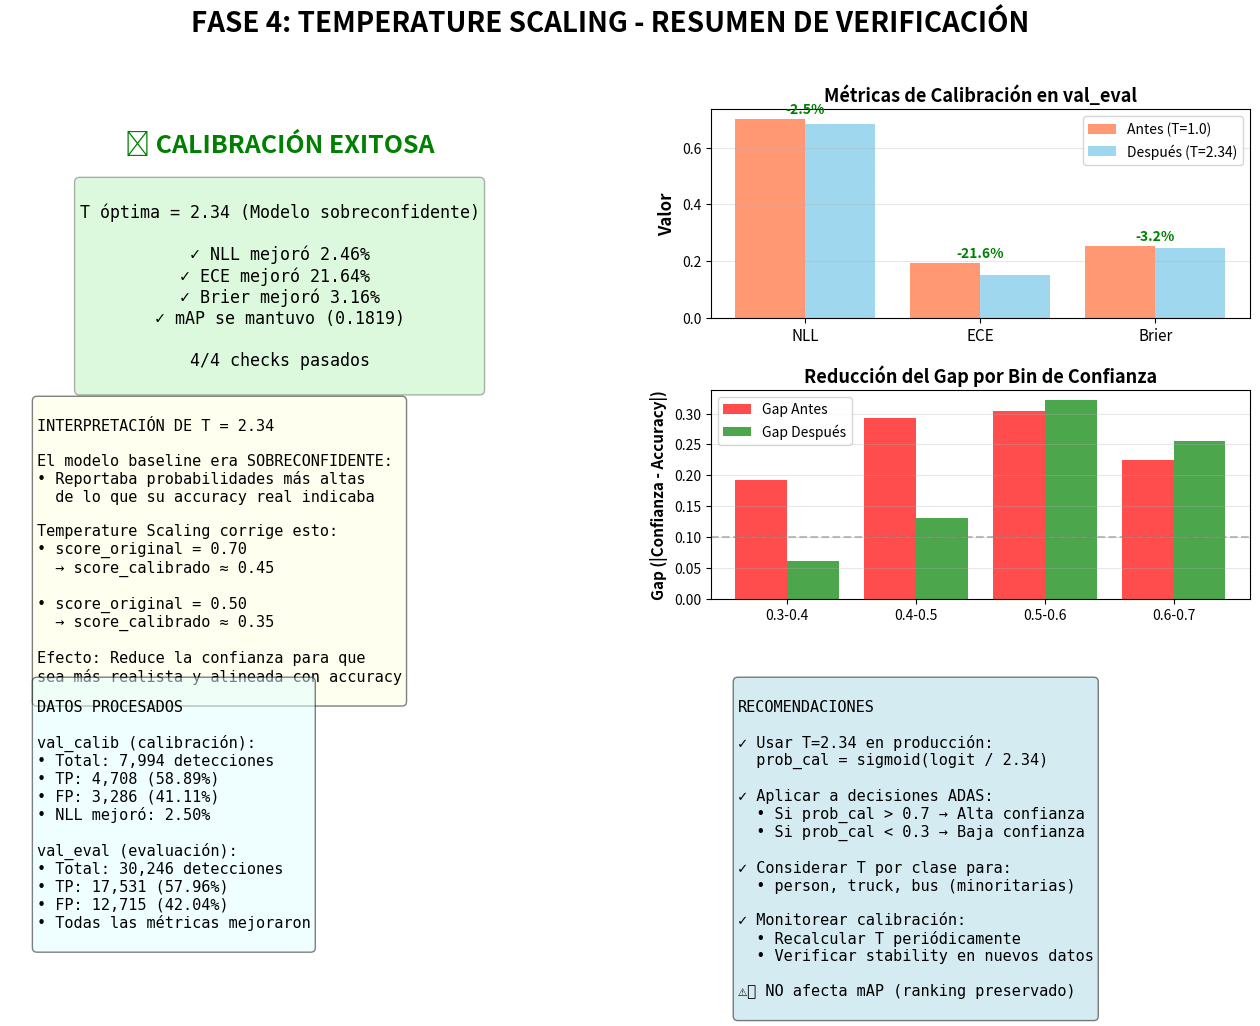

The matplotlib source for this figure: (Note: this script raises an exception after producing the figure.)
import matplotlib.pyplot as plt
import matplotlib.patches as mpatches
from matplotlib.gridspec import GridSpec
import numpy as np

fig = plt.figure(figsize=(16, 10))
gs = GridSpec(3, 2, figure=fig, hspace=0.35, wspace=0.3)

# Título principal
fig.suptitle(
    "FASE 4: TEMPERATURE SCALING - RESUMEN DE VERIFICACIÓN",
    fontsize=20,
    fontweight="bold",
    y=0.98,
)

# 1. Estado general (top izquierda)
ax1 = fig.add_subplot(gs[0, 0])
ax1.axis("off")
ax1.text(
    0.5,
    0.9,
    "✅ CALIBRACIÓN EXITOSA",
    ha="center",
    va="top",
    fontsize=18,
    fontweight="bold",
    color="green",
    transform=ax1.transAxes,
)

status_text = """
T óptima = 2.34 (Modelo sobreconfidente)

✓ NLL mejoró 2.46%
✓ ECE mejoró 21.64% 
✓ Brier mejoró 3.16%
✓ mAP se mantuvo (0.1819)

4/4 checks pasados
"""
ax1.text(
    0.5,
    0.65,
    status_text,
    ha="center",
    va="top",
    fontsize=12,
    family="monospace",
    bbox=dict(boxstyle="round", facecolor="lightgreen", alpha=0.3),
    transform=ax1.transAxes,
)

# 2. Métricas principales (top derecha)
ax2 = fig.add_subplot(gs[0, 1])
metrics = ["NLL", "ECE", "Brier"]
before = [0.6996, 0.1934, 0.2527]
after = [0.6824, 0.1516, 0.2447]
x = np.arange(len(metrics))

bars1 = ax2.bar(x - 0.2, before, 0.4, label="Antes (T=1.0)", color="coral", alpha=0.8)
bars2 = ax2.bar(
    x + 0.2, after, 0.4, label="Después (T=2.34)", color="skyblue", alpha=0.8
)

ax2.set_ylabel("Valor", fontsize=12, fontweight="bold")
ax2.set_title("Métricas de Calibración en val_eval", fontsize=13, fontweight="bold")
ax2.set_xticks(x)
ax2.set_xticklabels(metrics, fontsize=11)
ax2.legend(fontsize=10)
ax2.grid(alpha=0.3, axis="y")

# Añadir valores encima de las barras
for i, (b, a) in enumerate(zip(before, after)):
    improvement = ((b - a) / b) * 100
    ax2.text(
        i,
        max(b, a) + 0.02,
        f"-{improvement:.1f}%",
        ha="center",
        fontsize=10,
        fontweight="bold",
        color="green",
    )

# 3. Interpretación de T (medio izquierda)
ax3 = fig.add_subplot(gs[1, 0])
ax3.axis("off")

interpretation = """
INTERPRETACIÓN DE T = 2.34

El modelo baseline era SOBRECONFIDENTE:
• Reportaba probabilidades más altas
  de lo que su accuracy real indicaba
  
Temperature Scaling corrige esto:
• score_original = 0.70
  → score_calibrado ≈ 0.45
  
• score_original = 0.50
  → score_calibrado ≈ 0.35

Efecto: Reduce la confianza para que
sea más realista y alineada con accuracy
"""

ax3.text(
    0.05,
    0.95,
    interpretation,
    ha="left",
    va="top",
    fontsize=11,
    family="monospace",
    bbox=dict(boxstyle="round", facecolor="lightyellow", alpha=0.5),
    transform=ax3.transAxes,
)

# 4. Calibración por bins - comparación (medio derecha)
ax4 = fig.add_subplot(gs[1, 1])

bins_labels = ["0.3-0.4", "0.4-0.5", "0.5-0.6", "0.6-0.7"]
gap_before = [0.1924, 0.2922, 0.3045, 0.2243]
gap_after = [0.0615, 0.1302, 0.3215, 0.2563]
x = np.arange(len(bins_labels))

bars1 = ax4.bar(x - 0.2, gap_before, 0.4, label="Gap Antes", color="red", alpha=0.7)
bars2 = ax4.bar(x + 0.2, gap_after, 0.4, label="Gap Después", color="green", alpha=0.7)

ax4.set_ylabel("Gap (|Confianza - Accuracy|)", fontsize=11, fontweight="bold")
ax4.set_title("Reducción del Gap por Bin de Confianza", fontsize=13, fontweight="bold")
ax4.set_xticks(x)
ax4.set_xticklabels(bins_labels, fontsize=10, rotation=0)
ax4.legend(fontsize=10)
ax4.grid(alpha=0.3, axis="y")
ax4.axhline(y=0.1, color="gray", linestyle="--", alpha=0.5, label="Umbral aceptable")

# 5. Datos procesados (bottom izquierda)
ax5 = fig.add_subplot(gs[2, 0])
ax5.axis("off")

data_text = """
DATOS PROCESADOS

val_calib (calibración):
• Total: 7,994 detecciones
• TP: 4,708 (58.89%)
• FP: 3,286 (41.11%)
• NLL mejoró: 2.50%

val_eval (evaluación):
• Total: 30,246 detecciones
• TP: 17,531 (57.96%)
• FP: 12,715 (42.04%)
• Todas las métricas mejoraron
"""

ax5.text(
    0.05,
    0.95,
    data_text,
    ha="left",
    va="top",
    fontsize=11,
    family="monospace",
    bbox=dict(boxstyle="round", facecolor="lightcyan", alpha=0.5),
    transform=ax5.transAxes,
)

# 6. Recomendaciones (bottom derecha)
ax6 = fig.add_subplot(gs[2, 1])
ax6.axis("off")

recommendations = """
RECOMENDACIONES

✓ Usar T=2.34 en producción:
  prob_cal = sigmoid(logit / 2.34)

✓ Aplicar a decisiones ADAS:
  • Si prob_cal > 0.7 → Alta confianza
  • Si prob_cal < 0.3 → Baja confianza

✓ Considerar T por clase para:
  • person, truck, bus (minoritarias)

✓ Monitorear calibración:
  • Recalcular T periódicamente
  • Verificar stability en nuevos datos

⚠️ NO afecta mAP (ranking preservado)
"""

ax6.text(
    0.05,
    0.95,
    recommendations,
    ha="left",
    va="top",
    fontsize=11,
    family="monospace",
    bbox=dict(boxstyle="round", facecolor="lightblue", alpha=0.5),
    transform=ax6.transAxes,
)

plt.savefig(
    "outputs/temperature_scaling/verification_summary.png",
    dpi=150,
    bbox_inches="tight",
    facecolor="white",
)
print(
    "✅ Resumen visual guardado en: outputs/temperature_scaling/verification_summary.png"
)
plt.show()
